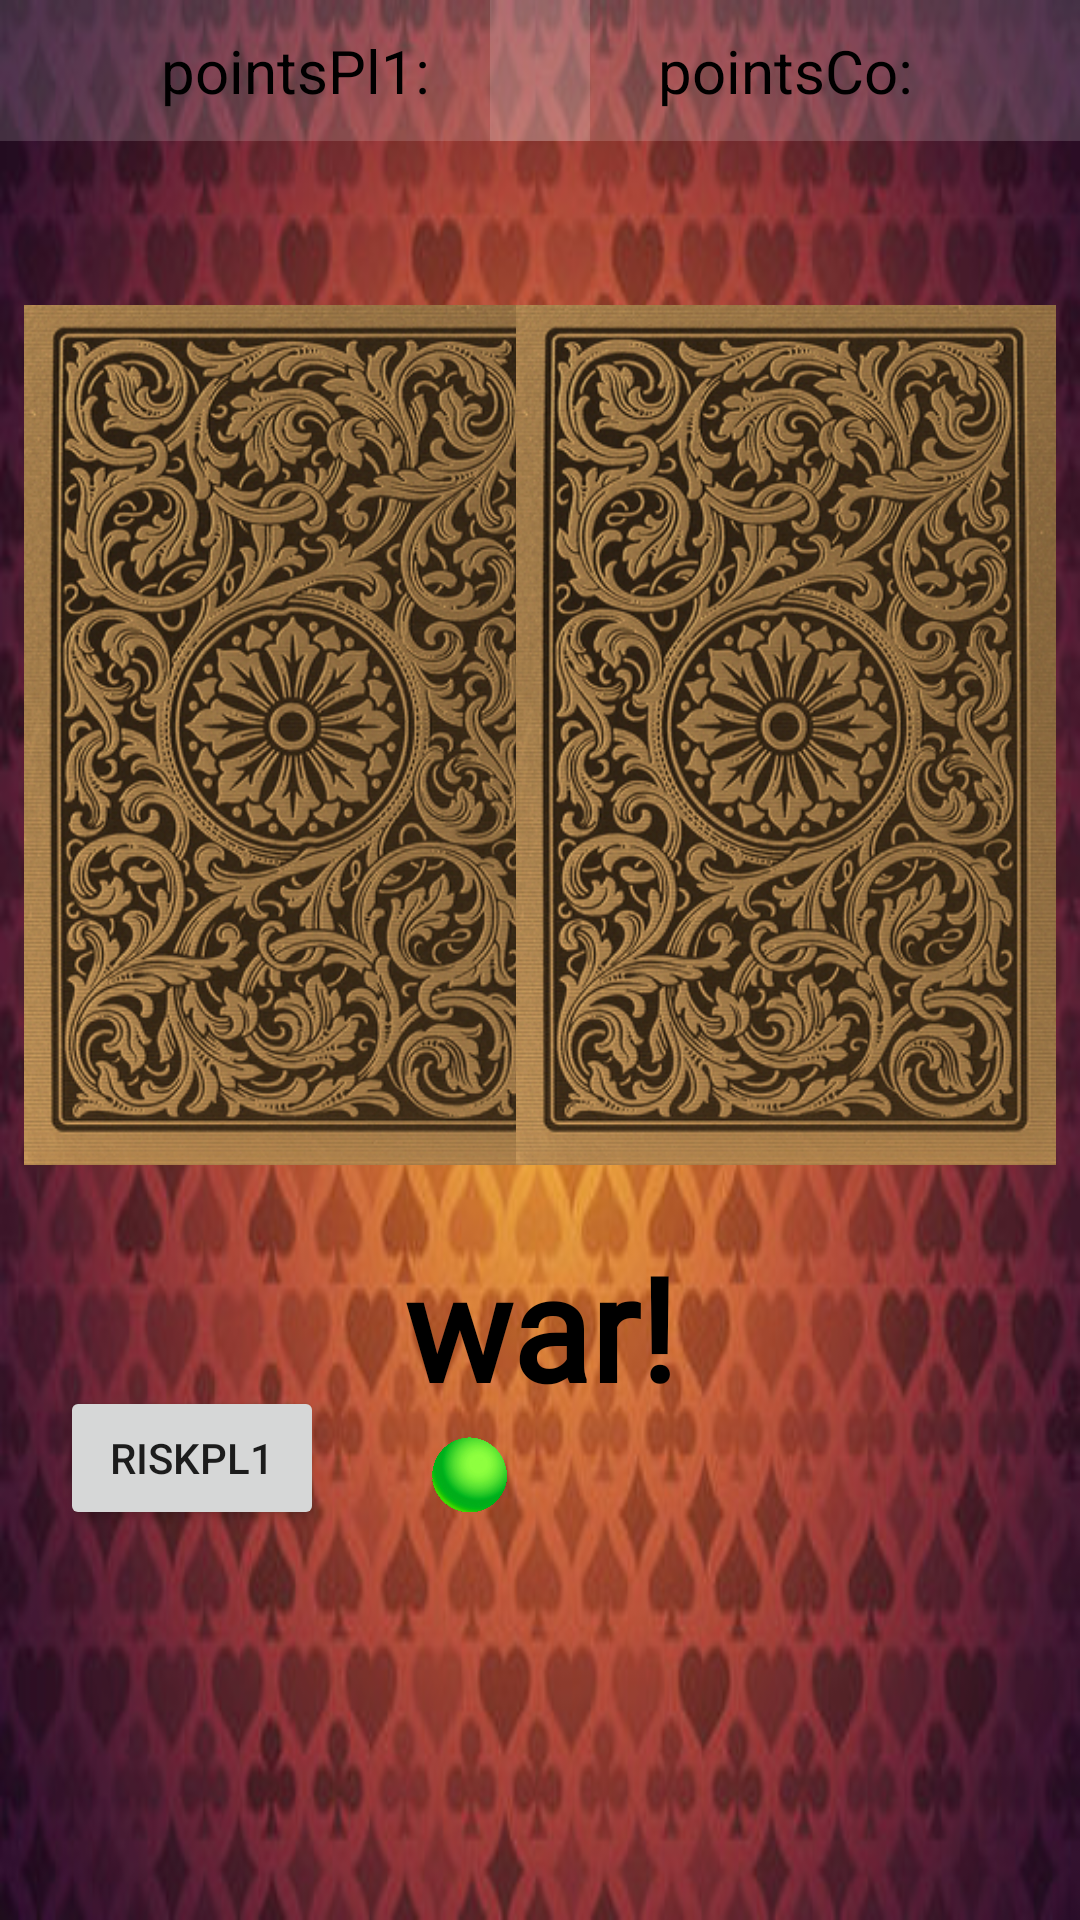

Android layout source for this screen:
<!-- AndroidManifest.xml: application theme Theme.CardGame1 -->
<!-- res/layout/activity_singelp.xml -->
<?xml version="1.0" encoding="utf-8"?>
<androidx.constraintlayout.widget.ConstraintLayout xmlns:android="http://schemas.android.com/apk/res/android"
    xmlns:app="http://schemas.android.com/apk/res-auto"
    xmlns:tools="http://schemas.android.com/tools"
    android:id="@+id/boll_1"
    android:layout_width="match_parent"
    android:layout_height="match_parent"
    android:background="@drawable/background"
    tools:context=".SingelpActivity">

    <ImageView
        android:id="@+id/cover_1"
        android:layout_width="180dp"
        android:layout_height="290dp"
        android:layout_marginStart="8dp"
        android:layout_marginTop="100dp"
        app:layout_constraintStart_toStartOf="parent"
        app:layout_constraintTop_toTopOf="parent"
        app:srcCompat="@drawable/bc" />

    <ImageView
        android:id="@+id/cover_2"
        android:layout_width="180dp"
        android:layout_height="290dp"
        android:layout_marginTop="100dp"
        android:layout_marginEnd="8dp"
        app:layout_constraintEnd_toEndOf="parent"
        app:layout_constraintTop_toTopOf="parent"
        app:srcCompat="@drawable/bc" />

    <TextView
        android:id="@+id/draw_1"
        android:layout_width="181dp"
        android:layout_height="61dp"
        android:layout_marginTop="20dp"
        android:fontFamily="@font/cinzel_decorative"
        android:gravity="center"
        android:text="war!"
        android:textColor="#000000"
        android:textSize="48sp"
        android:textStyle="bold"
        app:layout_constraintBottom_toBottomOf="parent"
        app:layout_constraintEnd_toEndOf="parent"
        app:layout_constraintStart_toStartOf="parent"
        app:layout_constraintTop_toBottomOf="@+id/cover_2"
        app:layout_constraintVertical_bias="0.0" />

    <TextView
        android:id="@+id/points_Pl1"
        android:layout_width="196.5dp"
        android:layout_height="47dp"
        android:background="#25FFFFFF"
        android:backgroundTint="@color/white"
        android:gravity="center"
        android:text="pointsPl1:"
        android:textColor="#000000"
        android:textSize="20sp"
        app:layout_constraintStart_toStartOf="parent"
        app:layout_constraintTop_toTopOf="parent" />

    <TextView
        android:id="@+id/points_Pl2"
        android:layout_width="196.5dp"
        android:layout_height="47dp"
        android:background="#27FFFFFF"
        android:backgroundTint="@color/white"
        android:gravity="center"
        android:text="pointsCo:"
        android:textColor="#000000"
        android:textSize="20sp"
        app:layout_constraintEnd_toEndOf="parent"
        app:layout_constraintTop_toTopOf="parent" />

    <Button
        android:id="@+id/riskPlayer1"
        android:layout_width="wrap_content"
        android:layout_height="wrap_content"
        android:layout_marginStart="20dp"
        android:layout_marginBottom="130dp"
        android:text="riskpl1"
        app:layout_constraintBottom_toBottomOf="parent"
        app:layout_constraintStart_toStartOf="parent" />

    <TextView
        android:id="@+id/textView"
        android:layout_width="163dp"
        android:layout_height="35dp"
        android:gravity="center"
        android:textColor="#000000"
        android:textSize="14sp"
        android:textStyle="bold"
        app:layout_constraintBottom_toTopOf="@+id/cover_2"
        app:layout_constraintEnd_toEndOf="parent"
        app:layout_constraintHorizontal_bias="0.935"
        app:layout_constraintStart_toStartOf="parent"
        app:layout_constraintTop_toBottomOf="@+id/points_Pl2" />

    <ImageView
        android:id="@+id/imageView"
        android:layout_width="25dp"
        android:layout_height="25dp"
        android:layout_marginStart="144dp"
        android:layout_marginBottom="136dp"
        app:layout_constraintBottom_toBottomOf="parent"
        app:layout_constraintStart_toStartOf="parent"
        app:srcCompat="@drawable/boll" />
</androidx.constraintlayout.widget.ConstraintLayout>
<!-- resources referenced by this layout -->
<resources>
  <color name="white">#FFFFFFFF</color>
  <!-- drawable background: jpeg bitmap (drawable, 47540 bytes) -->
  <!-- drawable bc: png bitmap (drawable, 332342 bytes) -->
  <!-- drawable boll: png bitmap (drawable, 366881 bytes) -->
  <style name="Theme.CardGame1" parent="Theme.MaterialComponents.DayNight.DarkActionBar">
          
          <item name="colorPrimary">@color/purple_500</item>
          <item name="colorPrimaryVariant">@color/purple_700</item>
          <item name="colorOnPrimary">@color/white</item>
          
          <item name="colorSecondary">@color/teal_200</item>
          <item name="colorSecondaryVariant">@color/teal_700</item>
          <item name="colorOnSecondary">@color/black</item>
          
          <item name="android:statusBarColor" tools:targetApi="l">?attr/colorPrimaryVariant</item>
          
      </style>
  <color name="purple_500">#806A6363</color>
  <color name="purple_700">#272529</color>
  <color name="teal_200">#99FF2929</color>
  <color name="teal_700">#FF018786</color>
  <color name="black">#FF000000</color>
</resources>
